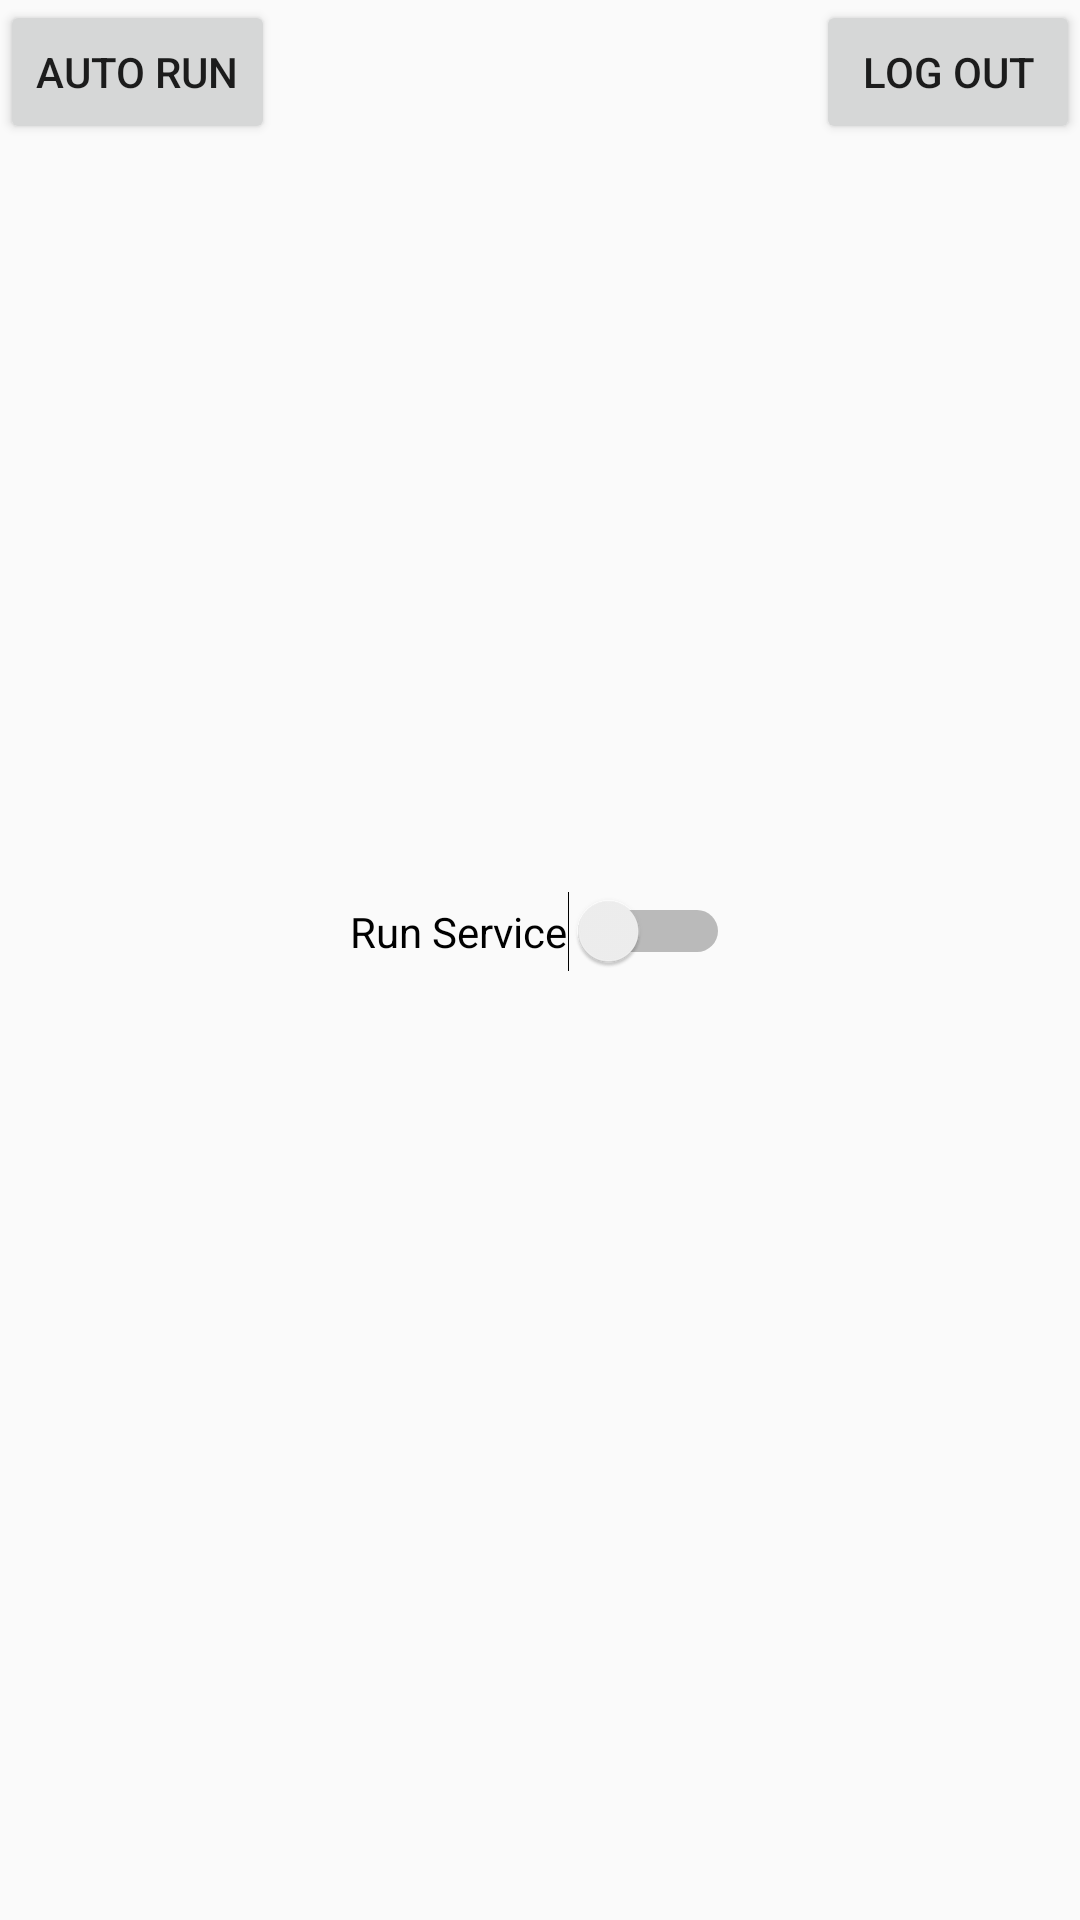

Android layout source for this screen:
<!-- AndroidManifest.xml: application theme AppTheme -->
<!-- res/layout/activity_main.xml -->
<?xml version="1.0" encoding="utf-8"?>

<RelativeLayout xmlns:android="http://schemas.android.com/apk/res/android"
    xmlns:app="http://schemas.android.com/apk/res-auto"
    xmlns:tools="http://schemas.android.com/tools"
    android:orientation="vertical"
    android:layout_width="match_parent"
    android:layout_height="match_parent"
    tools:context=".MainActivity">

    <LinearLayout
        android:layout_width="match_parent"
        android:layout_height="wrap_content"
        android:orientation="horizontal">
        <LinearLayout
            android:layout_width="wrap_content"
            android:layout_height="wrap_content"
            android:gravity="start"
            android:orientation="horizontal">
            <Button
                android:id="@+id/btn_auto_run_active"
                android:layout_width="wrap_content"
                android:layout_height="wrap_content"
                android:text="@string/auto_run"
                tools:ignore="ButtonStyle" />

        </LinearLayout>
        <LinearLayout
            android:gravity="end"
            android:layout_width="match_parent"
            android:layout_height="wrap_content"
            android:orientation="horizontal">
            <Button
                android:id="@+id/btn_logout"
                android:layout_width="wrap_content"
                android:layout_height="wrap_content"
                android:text="@string/log_out"
                tools:ignore="ButtonStyle" />

        </LinearLayout>
    </LinearLayout>

    <LinearLayout
        android:layout_width="match_parent"
        android:layout_height="match_parent"
        android:layout_alignParentStart="true"
        android:layout_alignParentTop="true"
        android:gravity="center"
        android:orientation="vertical">

        <Switch
            android:id="@+id/swt_service"
            android:layout_width="wrap_content"
            android:layout_height="wrap_content"
            android:text="@string/run_service"
            android:clickable="false"/>

        <TextView
            android:id="@+id/txtCheckServiceRuning"
            android:layout_width="wrap_content"
            android:layout_height="wrap_content"
            android:visibility="gone"/>

        <TextView
            android:id="@+id/txtStateService"
            android:layout_width="wrap_content"
            android:layout_height="wrap_content"/>
    </LinearLayout>


</RelativeLayout>
<!-- resources referenced by this layout -->
<resources>
  <string name="auto_run">Auto Run</string>
  <string name="log_out">Log Out</string>
  <string name="run_service">Run Service</string>
  <style name="AppTheme" parent="Base.Theme.AppCompat.Light.DarkActionBar">
          
          <item name="colorPrimary">@color/colorPrimary</item>
          <item name="colorPrimaryDark">@color/colorPrimaryDark</item>
          <item name="colorAccent">@color/colorAccent</item>
          <item name="colorControlNormal">#000000</item>
          <item name="colorControlActivated">#001aff</item>
          <item name="colorControlHighlight">#39af22</item>
      </style>
  <color name="colorPrimary">#46C3E5</color>
  <color name="colorPrimaryDark">#0084AF</color>
  <color name="colorAccent">#b74b95</color>
</resources>
